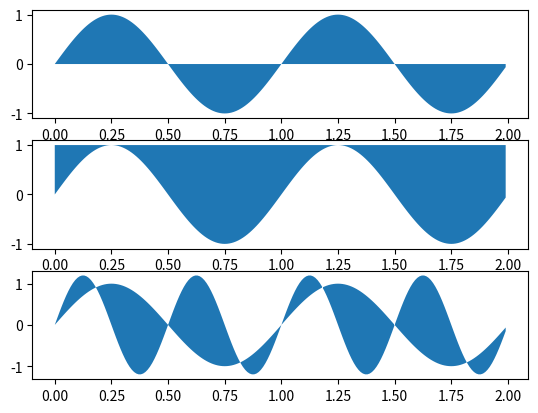

Write the Python code that produced this figure.
import numpy as np
import math as mt
import matplotlib.pyplot as plt

x=np.arange(0, 2, 0.01)
y1=np.sin(2*mt.pi*x)
y2=1.2*np.sin(4*mt.pi*x)

plt.subplot(3, 1, 1)
plt.fill_between(x, 0, y1)

plt.subplot(3, 1, 2)
plt.fill_between(x, y1, 1)

plt.subplot(3, 1, 3)
plt.fill_between(x, y1, y2)

plt.show()